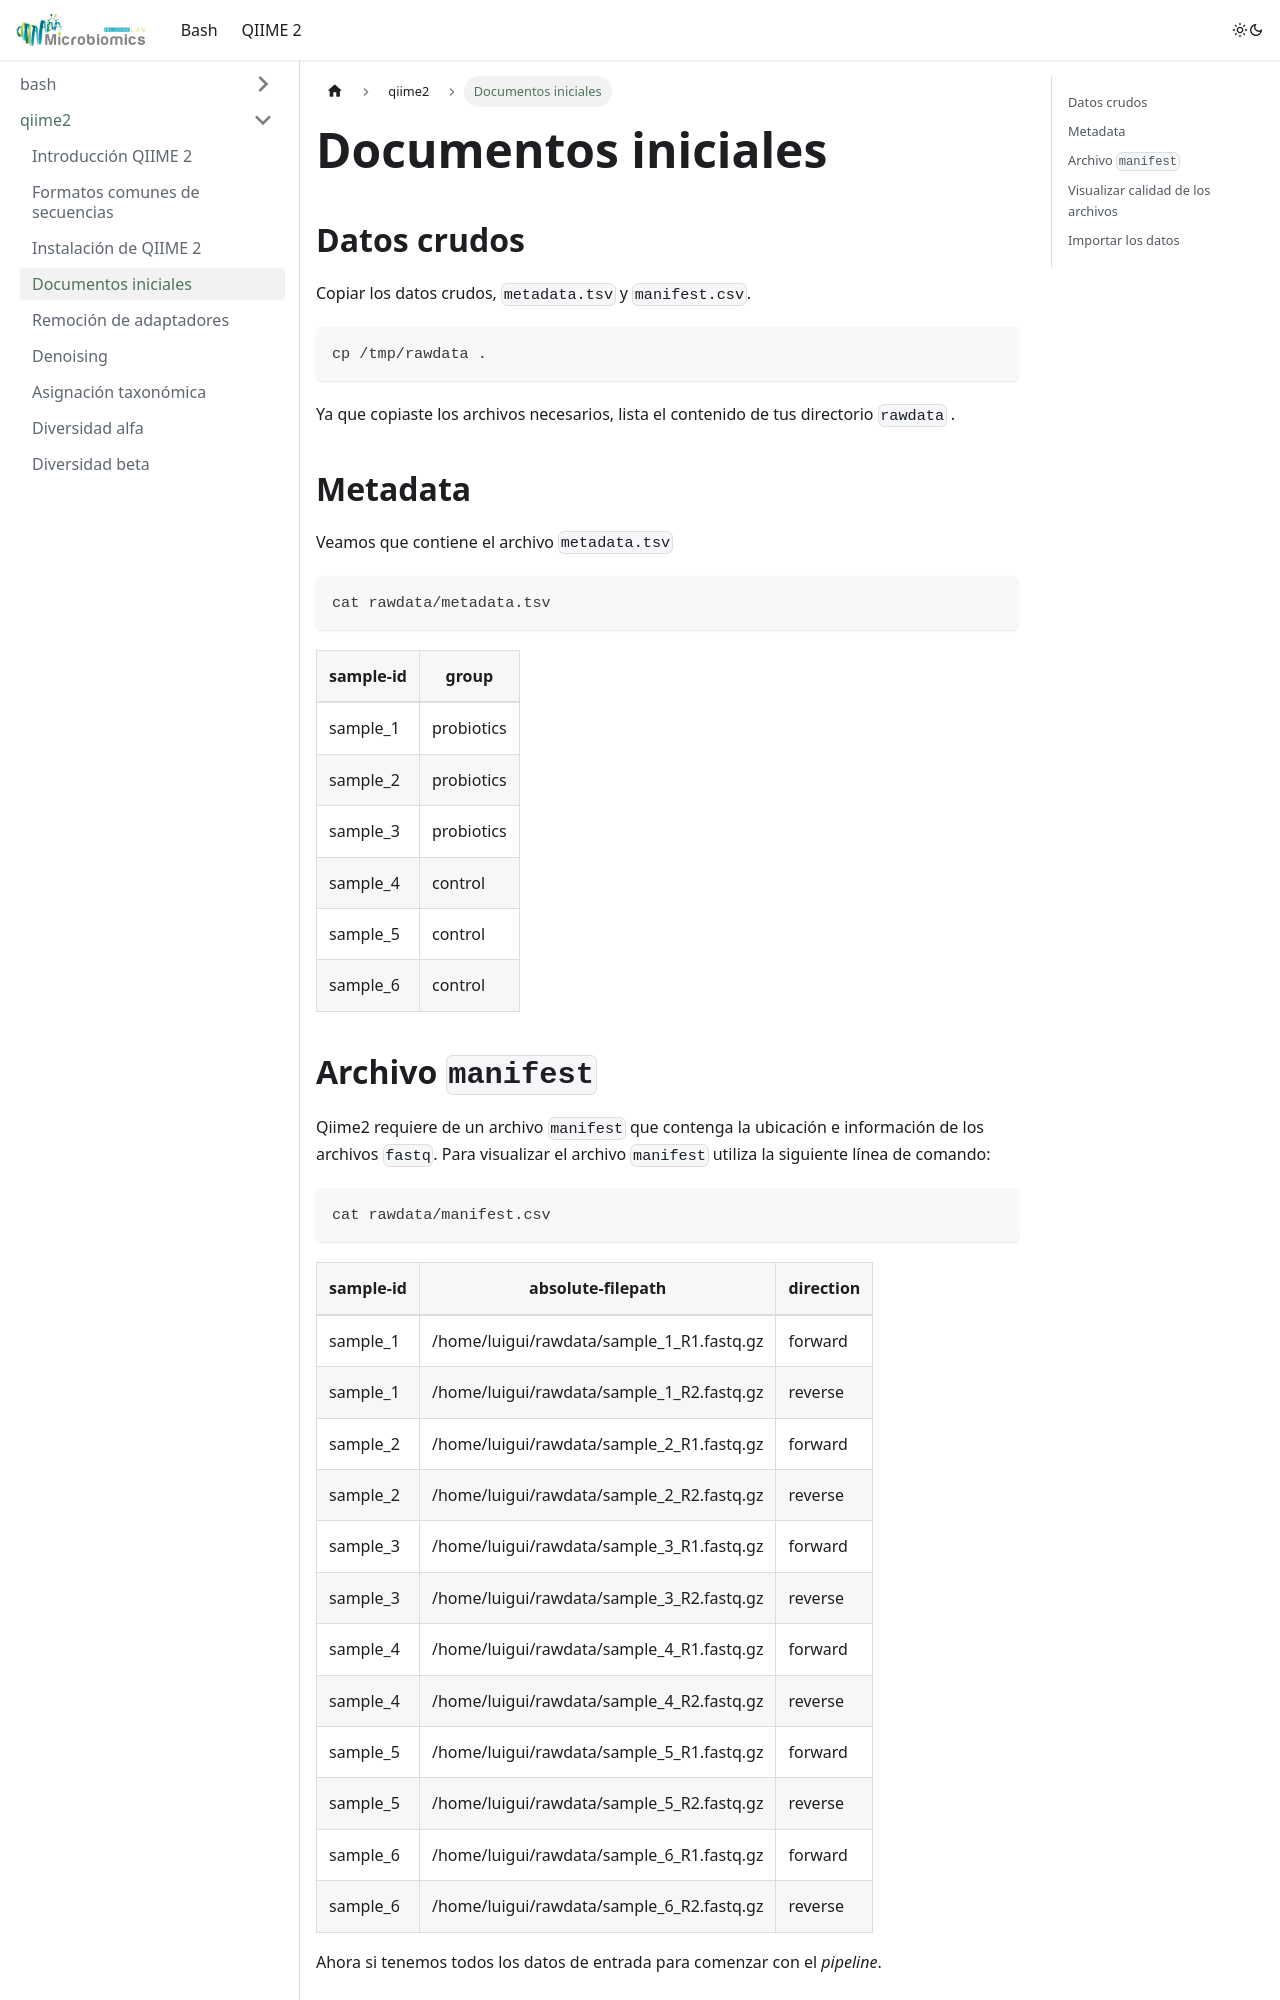

repository: LuiguiGallardo/bioinfo_pal_norte · page: docs/qiime2/qiime2_files/index.html · generator: docusaurus

---
sidebar_position: 4
---

# Documentos iniciales

## Datos crudos
Copiar los datos crudos, `metadata.tsv` y `manifest.csv`.

```bash
cp /tmp/rawdata . 
```

Ya que copiaste los archivos necesarios, lista el contenido de tus directorio `rawdata` .

## Metadata
Veamos que contiene el archivo `metadata.tsv`

```bash
cat rawdata/metadata.tsv
```

| sample-id | group      |
| --------- | ---------- |
| sample_1  | probiotics |
| sample_2  | probiotics |
| sample_3  | probiotics |
| sample_4  | control    |
| sample_5  | control    |
| sample_6  | control    |

## Archivo `manifest`
Qiime2 requiere de un archivo `manifest` que contenga la ubicación e información de los archivos `fastq`. Para visualizar el archivo `manifest` utiliza la siguiente línea de comando:

```bash
cat rawdata/manifest.csv
```

| sample-id | absolute-filepath                         | direction |
| --------- | ----------------------------------------- | --------- |
| sample_1  | /home/luigui/rawdata/sample_1_R1.fastq.gz | forward   |
| sample_1  | /home/luigui/rawdata/sample_1_R2.fastq.gz | reverse   |
| sample_2  | /home/luigui/rawdata/sample_2_R1.fastq.gz | forward   |
| sample_2  | /home/luigui/rawdata/sample_2_R2.fastq.gz | reverse   |
| sample_3  | /home/luigui/rawdata/sample_3_R1.fastq.gz | forward   |
| sample_3  | /home/luigui/rawdata/sample_3_R2.fastq.gz | reverse   |
| sample_4  | /home/luigui/rawdata/sample_4_R1.fastq.gz | forward   |
| sample_4  | /home/luigui/rawdata/sample_4_R2.fastq.gz | reverse   |
| sample_5  | /home/luigui/rawdata/sample_5_R1.fastq.gz | forward   |
| sample_5  | /home/luigui/rawdata/sample_5_R2.fastq.gz | reverse   |
| sample_6  | /home/luigui/rawdata/sample_6_R1.fastq.gz | forward   |
| sample_6  | /home/luigui/rawdata/sample_6_R2.fastq.gz | reverse   |

Ahora si tenemos todos los datos de entrada para comenzar con el *pipeline*.
